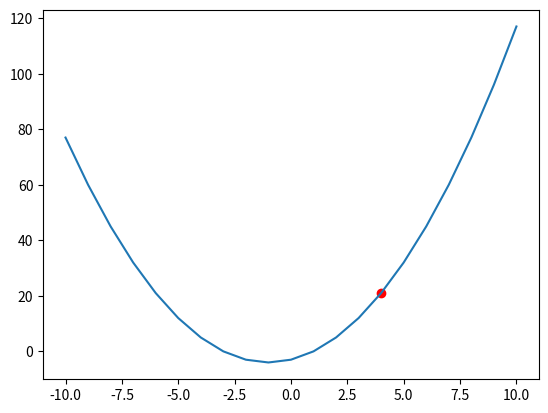

This figure's Python source:
import matplotlib.pyplot as plt

def func(x):
    return x**2 + 2*x - 3

x_value = 4
y_value = func(x_value)

plt.plot(x_value, y_value, 'ro')
plt.plot(range(-10, 11), [func(x) for x in range(-10, 11)])
plt.show()